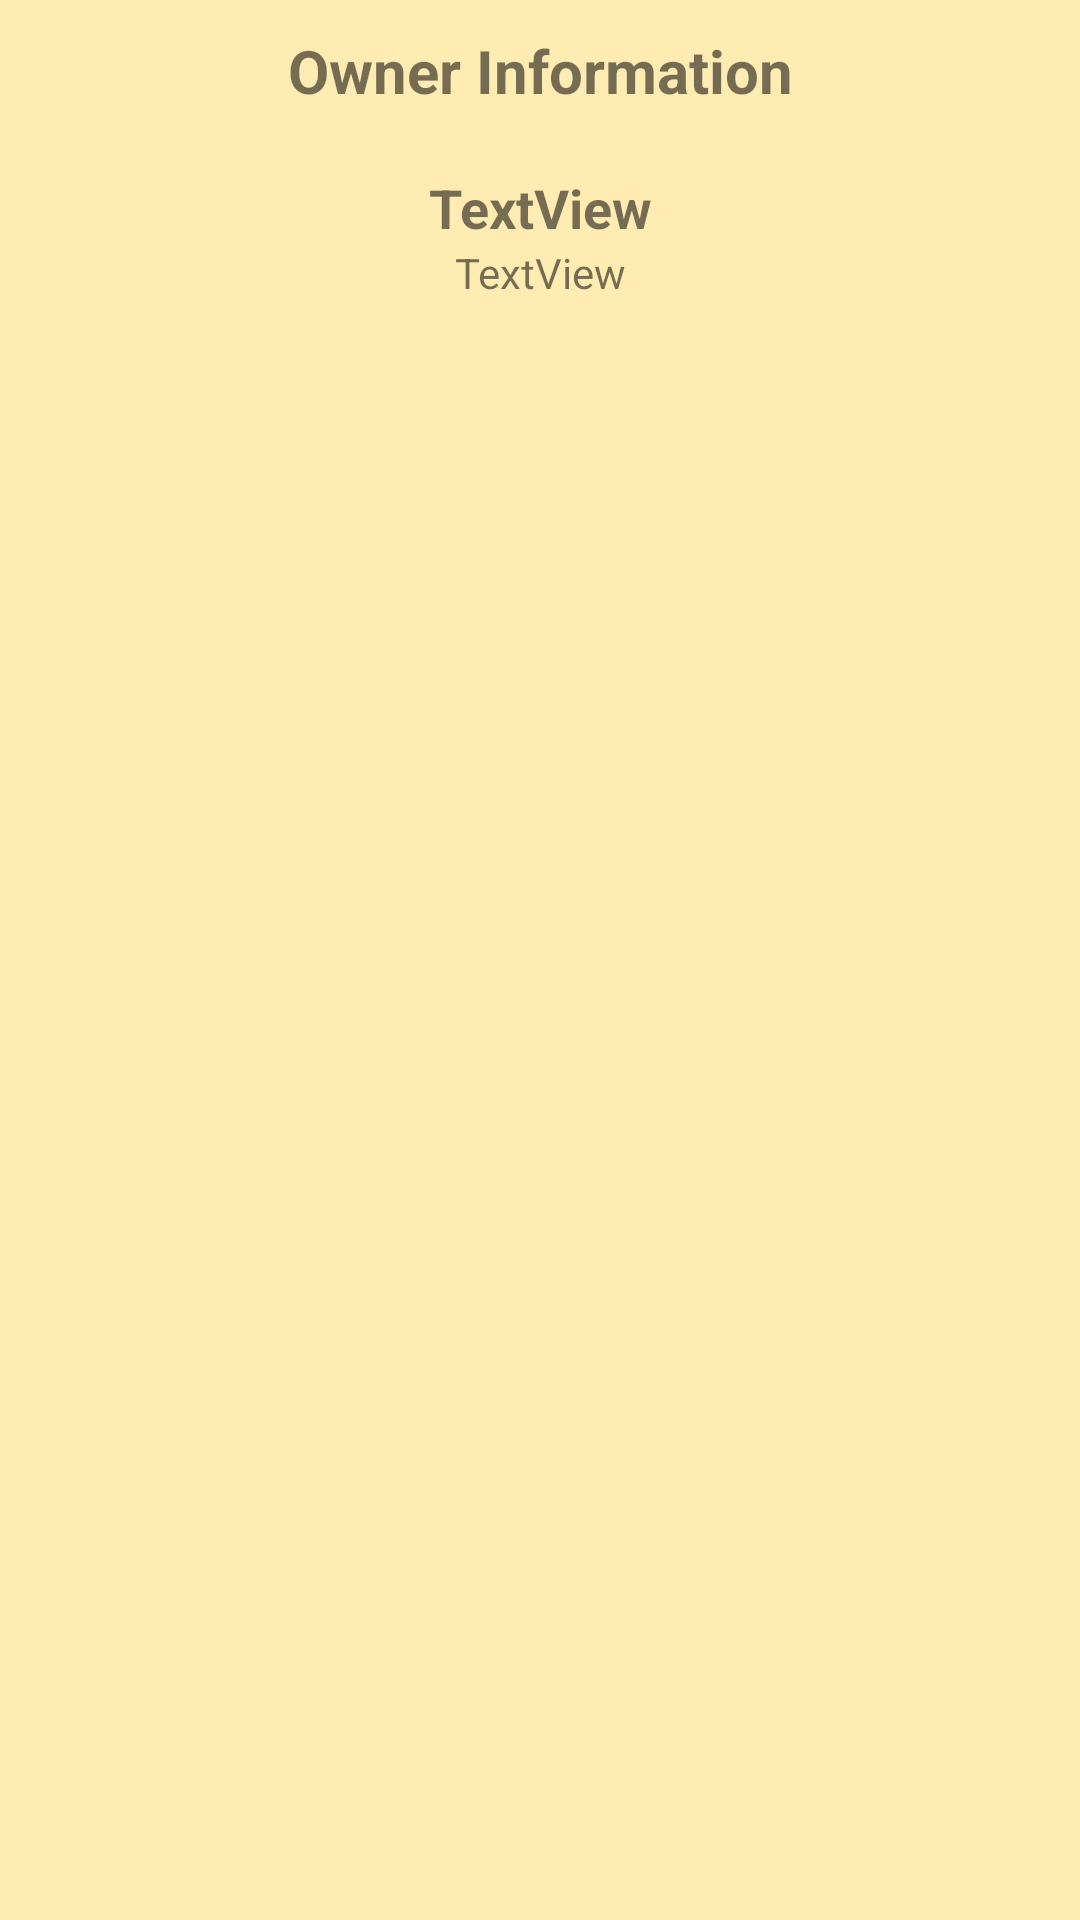

Write the Android layout XML for this screen, with the resource values it uses.
<!-- AndroidManifest.xml: application theme Theme.RecyclerViewFragments -->
<!-- res/layout/fragment_owner_info.xml -->
<?xml version="1.0" encoding="utf-8"?>
<LinearLayout xmlns:android="http://schemas.android.com/apk/res/android"
    xmlns:tools="http://schemas.android.com/tools"
    android:layout_width="match_parent"
    android:layout_height="match_parent"
    android:orientation="vertical"
    android:background="@color/colorAccentLight"
    tools:context=".OwnerInfoFrag">


    <TextView
        android:id="@+id/textView"
        android:layout_width="match_parent"
        android:layout_height="wrap_content"
        android:layout_marginTop="10dp"
        android:layout_marginBottom="10dp"
        android:gravity="center_horizontal"
        android:text="Owner Information"
        android:textSize="20sp"
        android:textStyle="bold" />

    <TextView
        android:id="@+id/tvName"
        android:layout_width="match_parent"
        android:layout_height="wrap_content"
        android:layout_marginTop="10dp"
        android:gravity="center_horizontal"
        android:text="TextView"
        android:textSize="18sp"
        android:textStyle="bold" />

    <TextView
        android:id="@+id/tvTel"
        android:layout_width="match_parent"
        android:layout_height="wrap_content"
        android:gravity="center_horizontal"
        android:text="TextView" />
</LinearLayout>
<!-- resources referenced by this layout -->
<resources>
  <color name="colorAccentLight">#FFECB3</color>
  <style name="Theme.RecyclerViewFragments" parent="Theme.MaterialComponents.DayNight.DarkActionBar">
          
          <item name="colorPrimary">@color/colorPrimary</item>
          <item name="colorPrimaryVariant">@color/colorPrimaryDark</item>
          <item name="colorOnPrimary">@color/white</item>
          
          <item name="colorSecondary">@color/teal_200</item>
          <item name="colorSecondaryVariant">@color/teal_700</item>
          <item name="colorOnSecondary">@color/black</item>
          
          <item name="android:statusBarColor" tools:targetApi="l">?attr/colorPrimaryVariant</item>
          
      </style>
  <color name="colorPrimary">#4CAF50</color>
  <color name="colorPrimaryDark">#388E3C</color>
  <color name="white">#FFFFFFFF</color>
  <color name="teal_200">#FF03DAC5</color>
  <color name="teal_700">#FF018786</color>
  <color name="black">#FF000000</color>
</resources>
